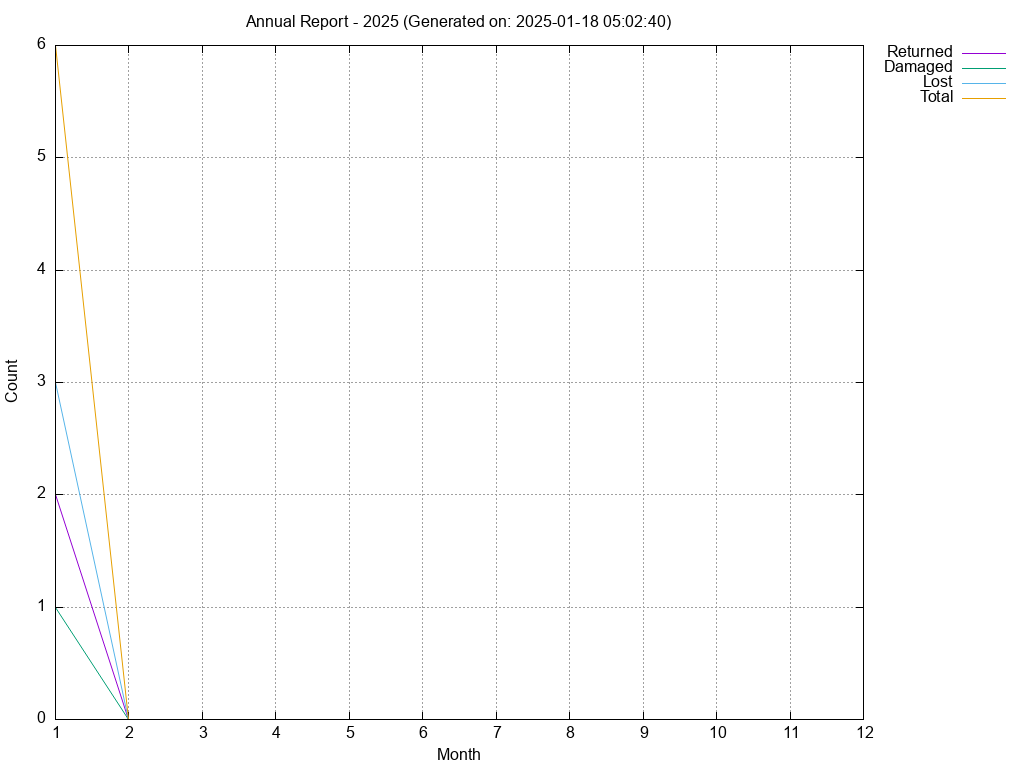

Source data for this figure (header and first rows):
Month, Returned, Damaged, Lost, Total
January, 2, 1, 3, 6
February, 0, 0, 0, 0
March, 0, 0, 0, 0
April, 0, 0, 0, 0
May, 0, 0, 0, 0
June, 0, 0, 0, 0
July, 0, 0, 0, 0
August, 0, 0, 0, 0
September, 0, 0, 0, 0
October, 0, 0, 0, 0
November, 0, 0, 0, 0
December, 0, 0, 0, 0
